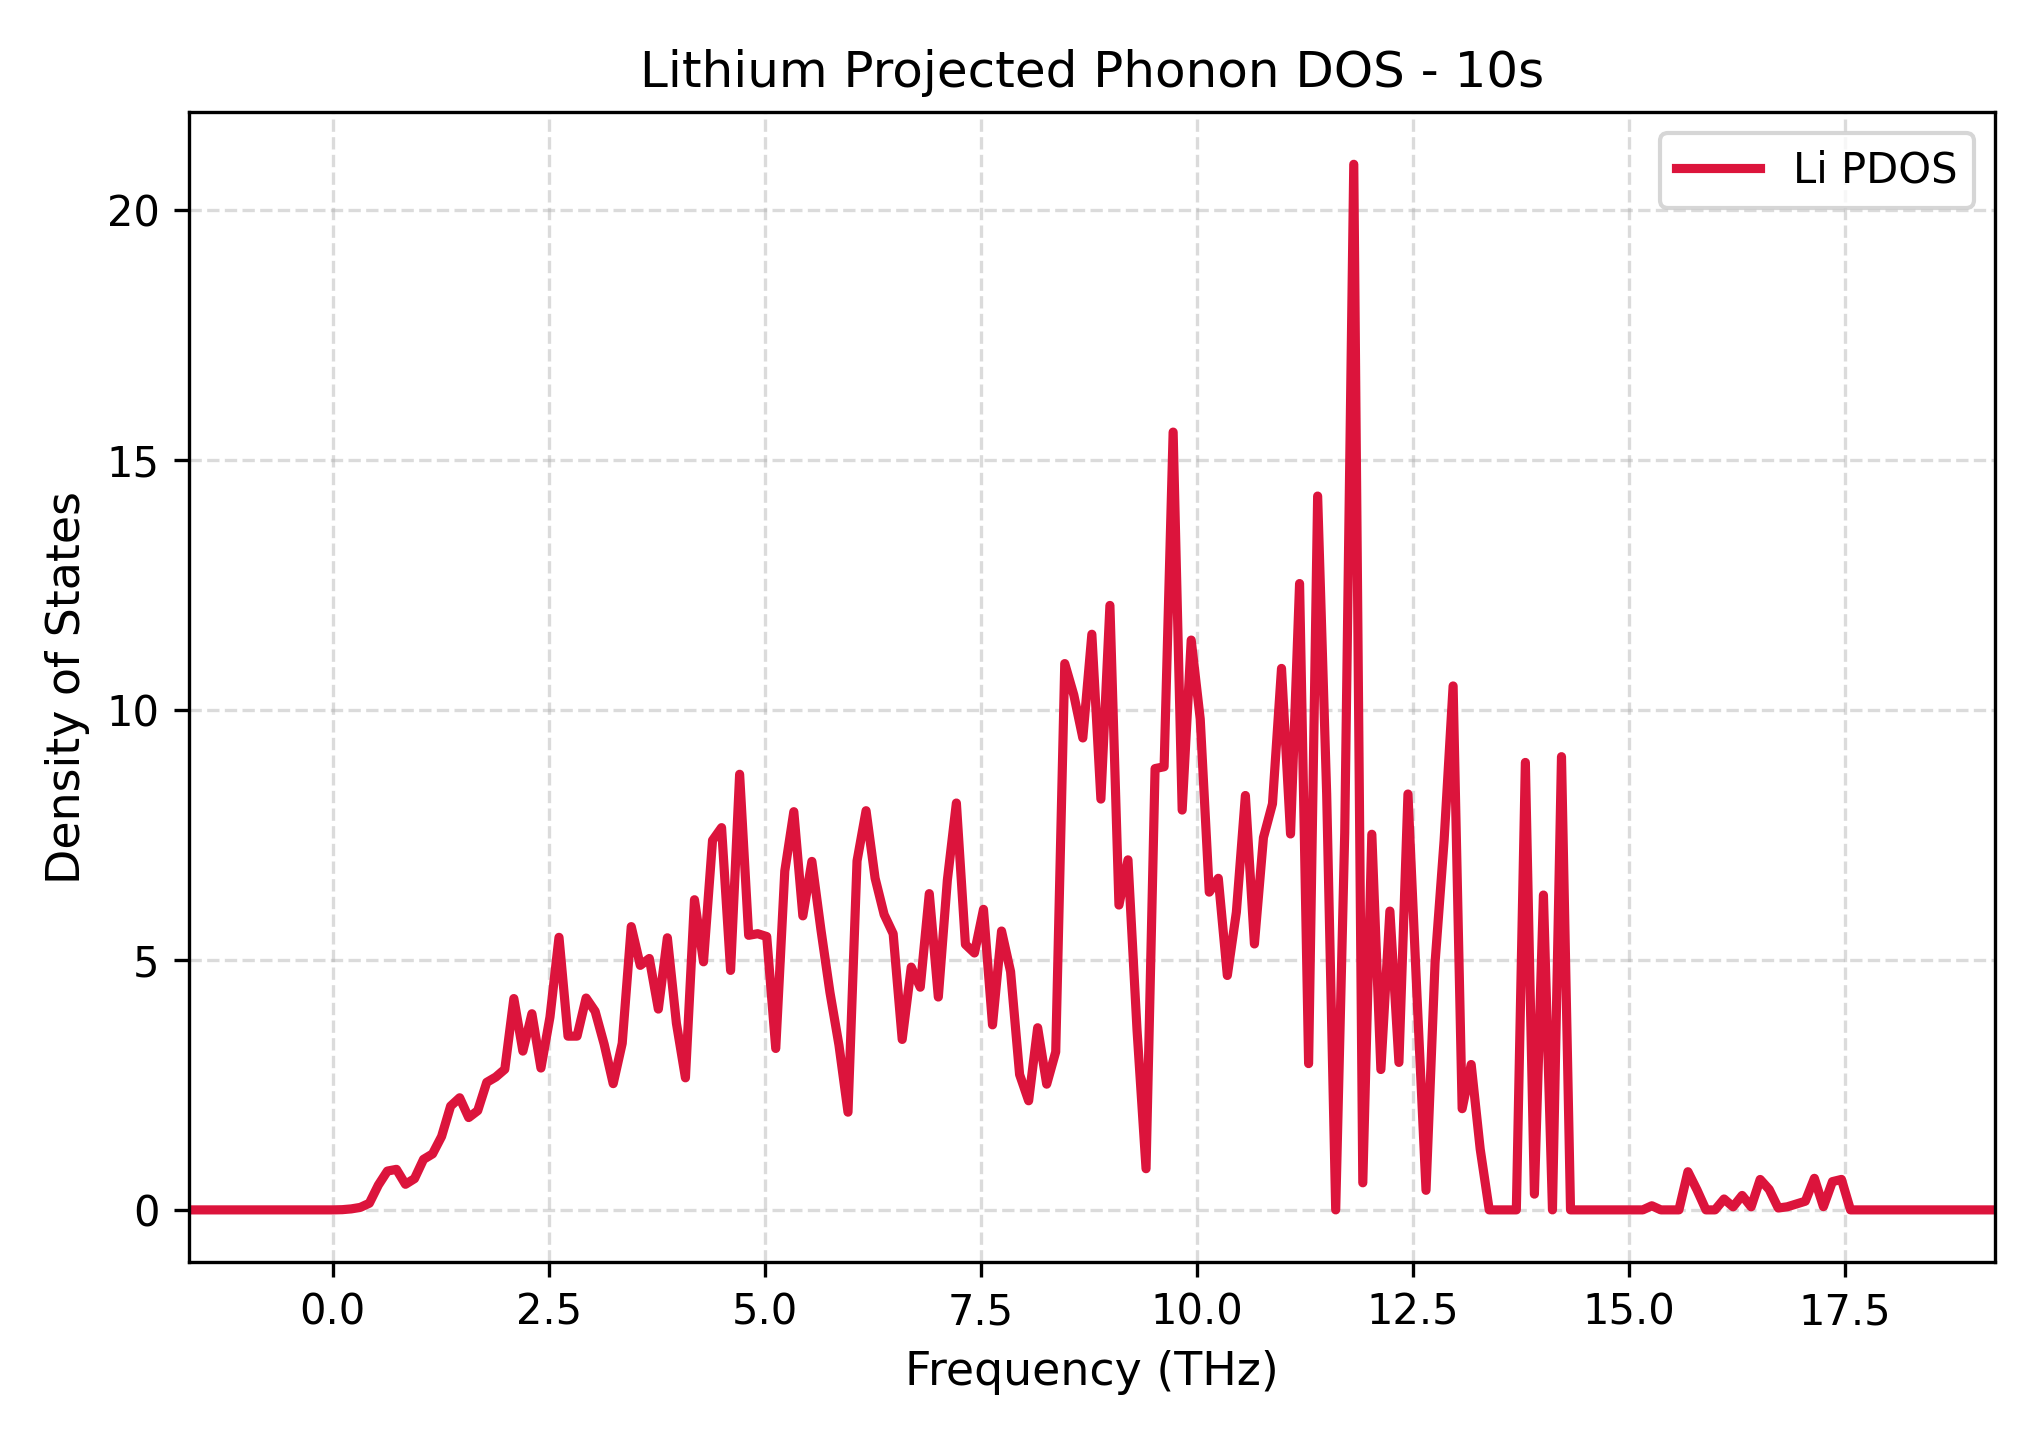

The file beside this chart, header and first rows:
Frequency_THz, Lithium_PDOS
-1.667, 0.0
-1.563, 0.0
-1.458, 0.0
-1.354, 0.0
-1.249, 0.0
-1.145, 0.0
-1.04, 0.0
-0.9357, 0.0
-0.8312, 0.0
-0.7266, 0.0
-0.6221, 0.0
-0.5175, 0.0
-0.413, 0.0
-0.3085, 0.0
-0.2039, 0.0
-0.09939, 0.0
0.005146, 0.0
0.1097, 0.004227
0.2142, 0.01992
0.3188, 0.04993
0.4233, 0.1332
0.5278, 0.4973
0.6324, 0.7769
0.7369, 0.8113
0.8415, 0.5122
0.946, 0.6251
1.051, 1.011
1.155, 1.121
1.26, 1.47
1.364, 2.077
1.469, 2.244
1.573, 1.847
1.678, 1.985
1.782, 2.553
1.887, 2.659
1.991, 2.814
2.096, 4.229
2.2, 3.177
2.305, 3.925
2.41, 2.839
2.514, 3.859
2.619, 5.454
2.723, 3.476
2.828, 3.477
2.932, 4.239
3.037, 3.974
3.141, 3.315
3.246, 2.526
3.35, 3.333
3.455, 5.669
3.559, 4.893
3.664, 5.031
3.769, 4.019
3.873, 5.445
3.978, 3.735
4.082, 2.643
4.187, 6.207
4.291, 4.964
4.396, 7.395
4.5, 7.649
... 141 more rows
